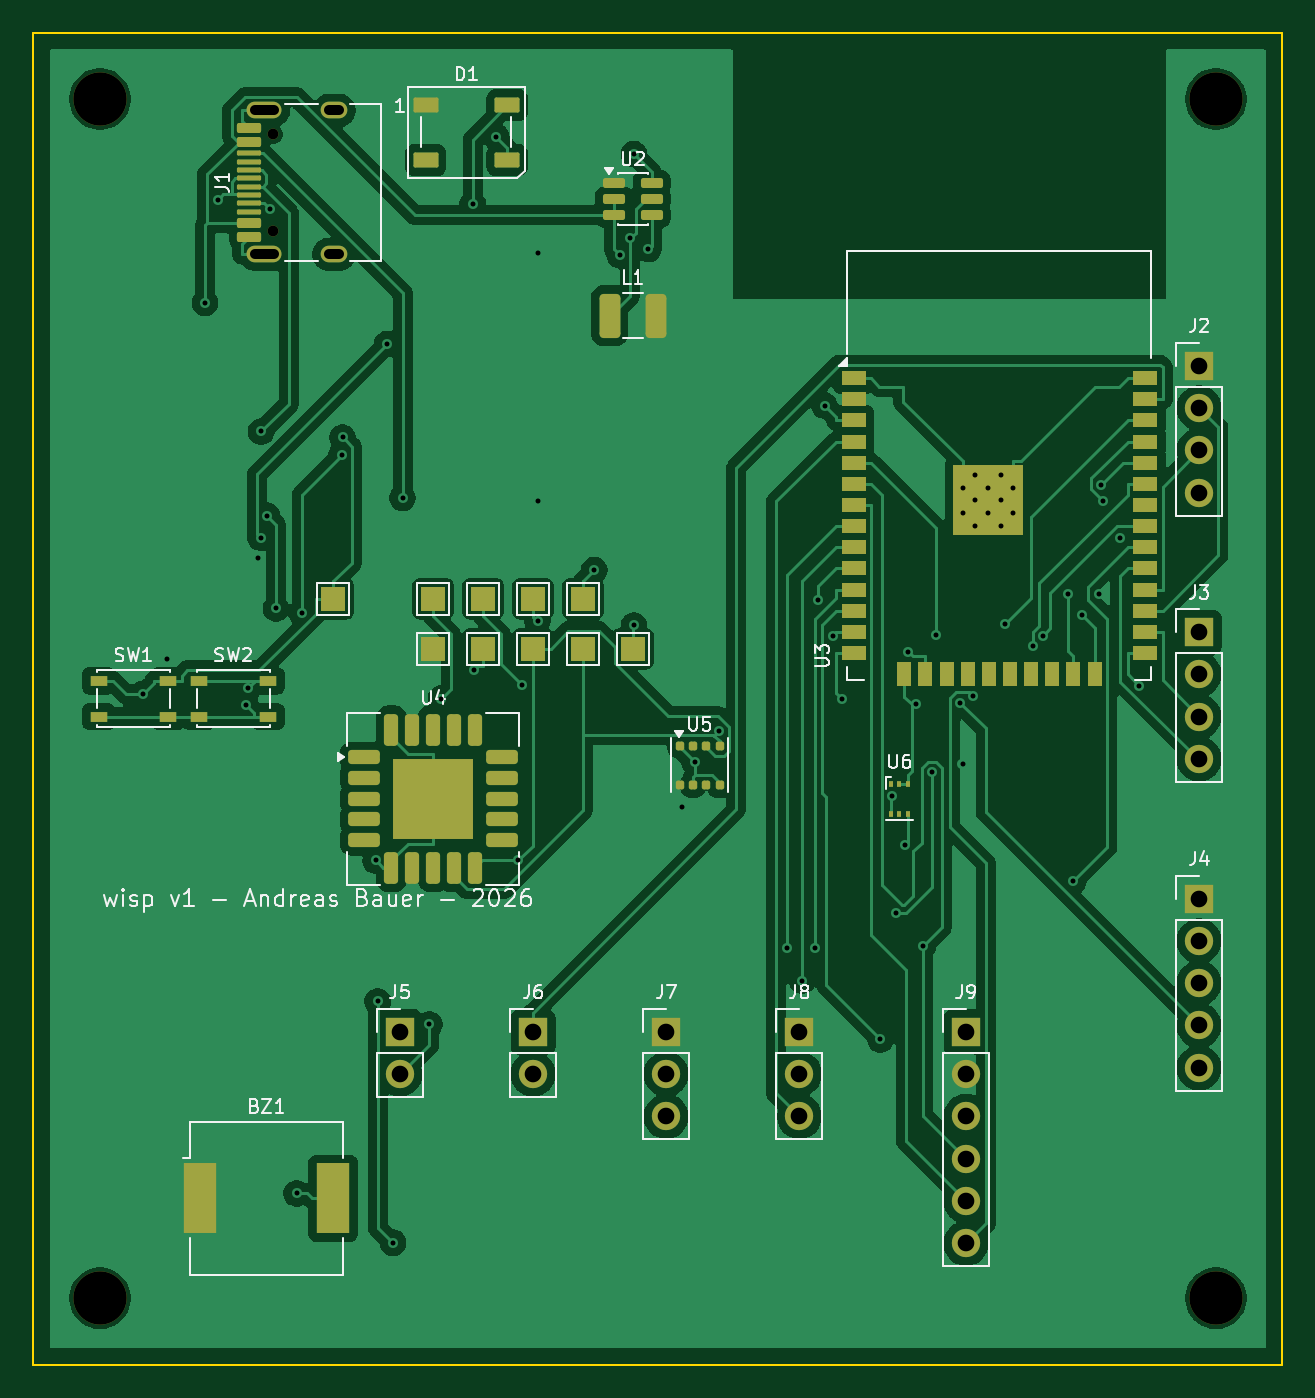
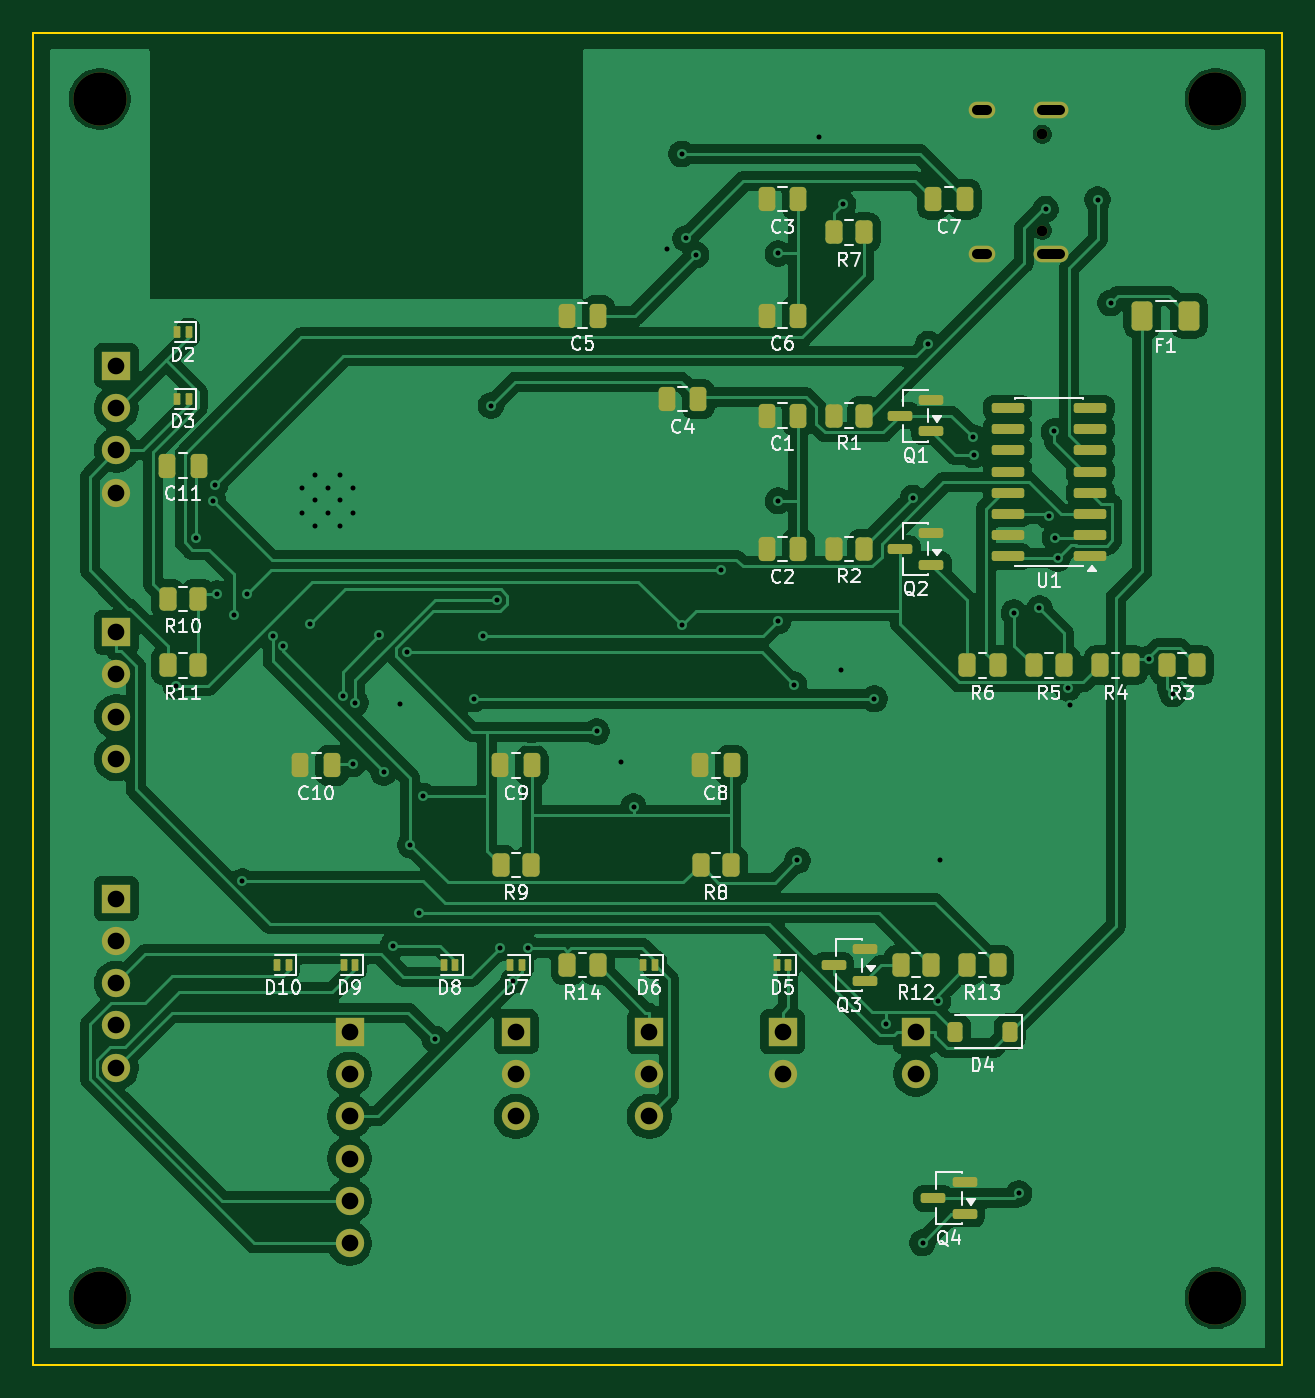
Circuit board: 10 layer files. Board 75.0 x 80.0 mm.
- bottom_copper: wisp-B_Cu.gbl (155157 bytes)
- bottom_mask: wisp-B_Mask.gbs (6344 bytes)
- paste: wisp-B_Paste.gbp (4924 bytes)
- bottom_silk: wisp-B_Silkscreen.gbo (58087 bytes)
- outline: wisp-Edge_Cuts.gm1 (611 bytes)
- top_copper: wisp-F_Cu.gtl (132842 bytes)
- top_mask: wisp-F_Mask.gts (7210 bytes)
- paste: wisp-F_Paste.gtp (5337 bytes)
- top_silk: wisp-F_Silkscreen.gto (38372 bytes)
- drill: wisp.drl (2477 bytes)

=== bottom_copper: wisp-B_Cu.gbl (155157 bytes, source omitted) ===
=== bottom_mask: wisp-B_Mask.gbs (6344 bytes, source omitted) ===
=== paste: wisp-B_Paste.gbp ===
%TF.GenerationSoftware,KiCad,Pcbnew,10.0.5*%
%TF.CreationDate,2026-08-07T16:39:31+02:00*%
%TF.ProjectId,wisp,77697370-2e6b-4696-9361-645f70636258,rev?*%
%TF.SameCoordinates,Original*%
%TF.FileFunction,Paste,Bot*%
%TF.FilePolarity,Positive*%
%FSLAX46Y46*%
G04 Gerber Fmt 4.6, Leading zero omitted, Abs format (unit mm)*
G04 Created by KiCad (PCBNEW 10.0.5) date 2026-08-07 16:39:31*
%MOMM*%
%LPD*%
G01*
G04 APERTURE LIST*
G04 Aperture macros list*
%AMRoundRect*
0 Rectangle with rounded corners*
0 $1 Rounding radius*
0 $2 $3 $4 $5 $6 $7 $8 $9 X,Y pos of 4 corners*
0 Add a 4 corners polygon primitive as box body*
4,1,4,$2,$3,$4,$5,$6,$7,$8,$9,$2,$3,0*
0 Add four circle primitives for the rounded corners*
1,1,$1+$1,$2,$3*
1,1,$1+$1,$4,$5*
1,1,$1+$1,$6,$7*
1,1,$1+$1,$8,$9*
0 Add four rect primitives between the rounded corners*
20,1,$1+$1,$2,$3,$4,$5,0*
20,1,$1+$1,$4,$5,$6,$7,0*
20,1,$1+$1,$6,$7,$8,$9,0*
20,1,$1+$1,$8,$9,$2,$3,0*%
G04 Aperture macros list end*
%ADD10RoundRect,0.150000X-0.587500X-0.150000X0.587500X-0.150000X0.587500X0.150000X-0.587500X0.150000X0*%
%ADD11RoundRect,0.250000X-0.250000X-0.475000X0.250000X-0.475000X0.250000X0.475000X-0.250000X0.475000X0*%
%ADD12RoundRect,0.250000X-0.262500X-0.450000X0.262500X-0.450000X0.262500X0.450000X-0.262500X0.450000X0*%
%ADD13RoundRect,0.050000X-0.100000X-0.250000X0.100000X-0.250000X0.100000X0.250000X-0.100000X0.250000X0*%
%ADD14RoundRect,0.150000X-0.825000X-0.150000X0.825000X-0.150000X0.825000X0.150000X-0.825000X0.150000X0*%
%ADD15RoundRect,0.225000X-0.225000X-0.375000X0.225000X-0.375000X0.225000X0.375000X-0.225000X0.375000X0*%
%ADD16RoundRect,0.250000X-0.375000X-0.625000X0.375000X-0.625000X0.375000X0.625000X-0.375000X0.625000X0*%
G04 APERTURE END LIST*
D10*
%TO.C,Q4*%
X19062500Y-70950000D03*
X19062500Y-69050000D03*
X20937500Y-70000000D03*
%TD*%
D11*
%TO.C,C2*%
X29050000Y-31000000D03*
X30950000Y-31000000D03*
%TD*%
D12*
%TO.C,R11*%
X65087500Y-38000000D03*
X66912500Y-38000000D03*
%TD*%
%TO.C,R8*%
X33087500Y-50000000D03*
X34912500Y-50000000D03*
%TD*%
D11*
%TO.C,C1*%
X29050000Y-23000000D03*
X30950000Y-23000000D03*
%TD*%
D13*
%TO.C,D5*%
X29650000Y-56000000D03*
X30350000Y-56000000D03*
%TD*%
D11*
%TO.C,C10*%
X57050000Y-44000000D03*
X58950000Y-44000000D03*
%TD*%
D10*
%TO.C,Q2*%
X21062500Y-31950000D03*
X21062500Y-30050000D03*
X22937500Y-31000000D03*
%TD*%
D11*
%TO.C,C11*%
X65050000Y-26000000D03*
X66950000Y-26000000D03*
%TD*%
D12*
%TO.C,R14*%
X41087500Y-56000000D03*
X42912500Y-56000000D03*
%TD*%
%TO.C,R13*%
X17087500Y-56000000D03*
X18912500Y-56000000D03*
%TD*%
%TO.C,R1*%
X25087500Y-23000000D03*
X26912500Y-23000000D03*
%TD*%
D14*
%TO.C,U1*%
X11525000Y-31445000D03*
X11525000Y-30175000D03*
X11525000Y-28905000D03*
X11525000Y-27635000D03*
X11525000Y-26365000D03*
X11525000Y-25095000D03*
X11525000Y-23825000D03*
X11525000Y-22555000D03*
X16475000Y-22555000D03*
X16475000Y-23825000D03*
X16475000Y-25095000D03*
X16475000Y-26365000D03*
X16475000Y-27635000D03*
X16475000Y-28905000D03*
X16475000Y-30175000D03*
X16475000Y-31445000D03*
%TD*%
D12*
%TO.C,R12*%
X21087500Y-56000000D03*
X22912500Y-56000000D03*
%TD*%
%TO.C,R5*%
X13087500Y-38000000D03*
X14912500Y-38000000D03*
%TD*%
%TO.C,R2*%
X25087500Y-31000000D03*
X26912500Y-31000000D03*
%TD*%
D11*
%TO.C,C3*%
X29050000Y-10000000D03*
X30950000Y-10000000D03*
%TD*%
D13*
%TO.C,D9*%
X55650000Y-56000000D03*
X56350000Y-56000000D03*
%TD*%
%TO.C,D6*%
X37650000Y-56000000D03*
X38350000Y-56000000D03*
%TD*%
%TO.C,D7*%
X45650000Y-56000000D03*
X46350000Y-56000000D03*
%TD*%
D15*
%TO.C,D4*%
X16350000Y-60000000D03*
X19650000Y-60000000D03*
%TD*%
D11*
%TO.C,C6*%
X29050000Y-17000000D03*
X30950000Y-17000000D03*
%TD*%
D13*
%TO.C,D3*%
X65650000Y-22000000D03*
X66350000Y-22000000D03*
%TD*%
D11*
%TO.C,C7*%
X19050000Y-10000000D03*
X20950000Y-10000000D03*
%TD*%
D12*
%TO.C,R10*%
X65087500Y-34000000D03*
X66912500Y-34000000D03*
%TD*%
D11*
%TO.C,C5*%
X41050000Y-17000000D03*
X42950000Y-17000000D03*
%TD*%
D10*
%TO.C,Q3*%
X25062500Y-56950000D03*
X25062500Y-55050000D03*
X26937500Y-56000000D03*
%TD*%
D12*
%TO.C,R4*%
X9087500Y-38000000D03*
X10912500Y-38000000D03*
%TD*%
D13*
%TO.C,D2*%
X65650000Y-18000000D03*
X66350000Y-18000000D03*
%TD*%
D12*
%TO.C,R9*%
X45087500Y-50000000D03*
X46912500Y-50000000D03*
%TD*%
%TO.C,R3*%
X5087500Y-38000000D03*
X6912500Y-38000000D03*
%TD*%
D11*
%TO.C,C4*%
X35050000Y-22000000D03*
X36950000Y-22000000D03*
%TD*%
D10*
%TO.C,Q1*%
X21062500Y-23950000D03*
X21062500Y-22050000D03*
X22937500Y-23000000D03*
%TD*%
D16*
%TO.C,F1*%
X5600000Y-17000000D03*
X8400000Y-17000000D03*
%TD*%
D12*
%TO.C,R6*%
X17087500Y-38000000D03*
X18912500Y-38000000D03*
%TD*%
D11*
%TO.C,C8*%
X33050000Y-44000000D03*
X34950000Y-44000000D03*
%TD*%
D13*
%TO.C,D10*%
X59650000Y-56000000D03*
X60350000Y-56000000D03*
%TD*%
D12*
%TO.C,R7*%
X25087500Y-12000000D03*
X26912500Y-12000000D03*
%TD*%
D13*
%TO.C,D8*%
X49650000Y-56000000D03*
X50350000Y-56000000D03*
%TD*%
D11*
%TO.C,C9*%
X45050000Y-44000000D03*
X46950000Y-44000000D03*
%TD*%
M02*

=== bottom_silk: wisp-B_Silkscreen.gbo (58087 bytes, source omitted) ===
=== outline: wisp-Edge_Cuts.gm1 ===
%TF.GenerationSoftware,KiCad,Pcbnew,10.0.5*%
%TF.CreationDate,2026-08-07T16:39:31+02:00*%
%TF.ProjectId,wisp,77697370-2e6b-4696-9361-645f70636258,rev?*%
%TF.SameCoordinates,Original*%
%TF.FileFunction,Profile,NP*%
%FSLAX46Y46*%
G04 Gerber Fmt 4.6, Leading zero omitted, Abs format (unit mm)*
G04 Created by KiCad (PCBNEW 10.0.5) date 2026-08-07 16:39:31*
%MOMM*%
%LPD*%
G01*
G04 APERTURE LIST*
%TA.AperFunction,Profile*%
%ADD10C,0.100000*%
%TD*%
G04 APERTURE END LIST*
D10*
X0Y0D02*
X75000000Y0D01*
X0Y-80000000D02*
X0Y0D01*
X75000000Y0D02*
X75000000Y-80000000D01*
X75000000Y-80000000D02*
X0Y-80000000D01*
M02*

=== top_copper: wisp-F_Cu.gtl (132842 bytes, source omitted) ===
=== top_mask: wisp-F_Mask.gts (7210 bytes, source omitted) ===
=== paste: wisp-F_Paste.gtp ===
%TF.GenerationSoftware,KiCad,Pcbnew,10.0.5*%
%TF.CreationDate,2026-08-07T16:39:31+02:00*%
%TF.ProjectId,wisp,77697370-2e6b-4696-9361-645f70636258,rev?*%
%TF.SameCoordinates,Original*%
%TF.FileFunction,Paste,Top*%
%TF.FilePolarity,Positive*%
%FSLAX46Y46*%
G04 Gerber Fmt 4.6, Leading zero omitted, Abs format (unit mm)*
G04 Created by KiCad (PCBNEW 10.0.5) date 2026-08-07 16:39:31*
%MOMM*%
%LPD*%
G01*
G04 APERTURE LIST*
G04 Aperture macros list*
%AMRoundRect*
0 Rectangle with rounded corners*
0 $1 Rounding radius*
0 $2 $3 $4 $5 $6 $7 $8 $9 X,Y pos of 4 corners*
0 Add a 4 corners polygon primitive as box body*
4,1,4,$2,$3,$4,$5,$6,$7,$8,$9,$2,$3,0*
0 Add four circle primitives for the rounded corners*
1,1,$1+$1,$2,$3*
1,1,$1+$1,$4,$5*
1,1,$1+$1,$6,$7*
1,1,$1+$1,$8,$9*
0 Add four rect primitives between the rounded corners*
20,1,$1+$1,$2,$3,$4,$5,0*
20,1,$1+$1,$4,$5,$6,$7,0*
20,1,$1+$1,$6,$7,$8,$9,0*
20,1,$1+$1,$8,$9,$2,$3,0*%
G04 Aperture macros list end*
%ADD10R,2.000000X4.200000*%
%ADD11R,1.050000X0.650000*%
%ADD12RoundRect,0.125000X-0.125000X-0.137500X0.125000X-0.137500X0.125000X0.137500X-0.125000X0.137500X0*%
%ADD13RoundRect,0.250001X-0.714999X-0.714999X0.714999X-0.714999X0.714999X0.714999X-0.714999X0.714999X0*%
%ADD14RoundRect,0.212500X-0.737500X-0.212500X0.737500X-0.212500X0.737500X0.212500X-0.737500X0.212500X0*%
%ADD15RoundRect,0.212500X-0.212500X-0.737500X0.212500X-0.737500X0.212500X0.737500X-0.212500X0.737500X0*%
%ADD16RoundRect,0.150000X0.575000X-0.150000X0.575000X0.150000X-0.575000X0.150000X-0.575000X-0.150000X0*%
%ADD17RoundRect,0.075000X0.650000X-0.075000X0.650000X0.075000X-0.650000X0.075000X-0.650000X-0.075000X0*%
%ADD18RoundRect,0.150000X-0.512500X-0.150000X0.512500X-0.150000X0.512500X0.150000X-0.512500X0.150000X0*%
%ADD19R,1.500000X0.900000*%
%ADD20R,0.900000X1.500000*%
%ADD21R,1.050000X1.050000*%
%ADD22R,0.300000X0.400000*%
%ADD23RoundRect,0.090000X-0.660000X-0.360000X0.660000X-0.360000X0.660000X0.360000X-0.660000X0.360000X0*%
%ADD24RoundRect,0.250000X-0.375000X-1.075000X0.375000X-1.075000X0.375000X1.075000X-0.375000X1.075000X0*%
G04 APERTURE END LIST*
D10*
%TO.C,BZ1*%
X10000000Y-70000000D03*
X18000000Y-70000000D03*
%TD*%
D11*
%TO.C,SW1*%
X3925000Y-38925000D03*
X8075000Y-38925000D03*
X3925000Y-41075000D03*
X8075000Y-41075000D03*
%TD*%
D12*
%TO.C,U5*%
X38800000Y-42812500D03*
X39600000Y-42812500D03*
X40400000Y-42812500D03*
X41200000Y-42812500D03*
X41200000Y-45187500D03*
X40400000Y-45187500D03*
X39600000Y-45187500D03*
X38800000Y-45187500D03*
%TD*%
D13*
%TO.C,U4*%
X22800000Y-44800000D03*
X22800000Y-47200000D03*
X25200000Y-44800000D03*
X25200000Y-47200000D03*
D14*
X19850000Y-43500000D03*
X19850000Y-44750000D03*
X19850000Y-46000000D03*
X19850000Y-47250000D03*
X19850000Y-48500000D03*
D15*
X21500000Y-50150000D03*
X22750000Y-50150000D03*
X24000000Y-50150000D03*
X25250000Y-50150000D03*
X26500000Y-50150000D03*
D14*
X28150000Y-48500000D03*
X28150000Y-47250000D03*
X28150000Y-46000000D03*
X28150000Y-44750000D03*
X28150000Y-43500000D03*
D15*
X26500000Y-41850000D03*
X25250000Y-41850000D03*
X24000000Y-41850000D03*
X22750000Y-41850000D03*
X21500000Y-41850000D03*
%TD*%
D11*
%TO.C,SW2*%
X9925000Y-38925000D03*
X14075000Y-38925000D03*
X9925000Y-41075000D03*
X14075000Y-41075000D03*
%TD*%
D16*
%TO.C,J1*%
X12955000Y-12250000D03*
X12955000Y-11450000D03*
D17*
X12955000Y-10250000D03*
X12955000Y-9250000D03*
X12955000Y-8750000D03*
X12955000Y-7750000D03*
D16*
X12955000Y-6550000D03*
X12955000Y-5750000D03*
X12955000Y-5750000D03*
X12955000Y-6550000D03*
D17*
X12955000Y-7250000D03*
X12955000Y-8250000D03*
X12955000Y-9750000D03*
X12955000Y-10750000D03*
D16*
X12955000Y-11450000D03*
X12955000Y-12250000D03*
%TD*%
D18*
%TO.C,U2*%
X34862500Y-9050000D03*
X34862500Y-10000000D03*
X34862500Y-10950000D03*
X37137500Y-10950000D03*
X37137500Y-10000000D03*
X37137500Y-9050000D03*
%TD*%
D19*
%TO.C,U3*%
X49250000Y-20750000D03*
X49250000Y-22020000D03*
X49250000Y-23290000D03*
X49250000Y-24560000D03*
X49250000Y-25830000D03*
X49250000Y-27100000D03*
X49250000Y-28370000D03*
X49250000Y-29640000D03*
X49250000Y-30910000D03*
X49250000Y-32180000D03*
X49250000Y-33450000D03*
X49250000Y-34720000D03*
X49250000Y-35990000D03*
X49250000Y-37260000D03*
D20*
X52290000Y-38510000D03*
X53560000Y-38510000D03*
X54830000Y-38510000D03*
X56100000Y-38510000D03*
X57370000Y-38510000D03*
X58640000Y-38510000D03*
X59910000Y-38510000D03*
X61180000Y-38510000D03*
X62450000Y-38510000D03*
X63720000Y-38510000D03*
D19*
X66750000Y-37260000D03*
X66750000Y-35990000D03*
X66750000Y-34720000D03*
X66750000Y-33450000D03*
X66750000Y-32180000D03*
X66750000Y-30910000D03*
X66750000Y-29640000D03*
X66750000Y-28370000D03*
X66750000Y-27100000D03*
X66750000Y-25830000D03*
X66750000Y-24560000D03*
X66750000Y-23290000D03*
X66750000Y-22020000D03*
X66750000Y-20750000D03*
D21*
X55795000Y-26565000D03*
X55795000Y-28090000D03*
X55795000Y-29615000D03*
X57320000Y-26565000D03*
X57320000Y-28090000D03*
X57320000Y-29615000D03*
X58845000Y-26565000D03*
X58845000Y-28090000D03*
X58845000Y-29615000D03*
%TD*%
D22*
%TO.C,U6*%
X51500000Y-45100000D03*
X52000000Y-45100000D03*
X52500000Y-45100000D03*
X52500000Y-46900000D03*
X52000000Y-46900000D03*
X51500000Y-46900000D03*
%TD*%
D23*
%TO.C,D1*%
X23550000Y-4350000D03*
X23550000Y-7650000D03*
X28450000Y-7650000D03*
X28450000Y-4350000D03*
%TD*%
D24*
%TO.C,L1*%
X34600000Y-17000000D03*
X37400000Y-17000000D03*
%TD*%
M02*

=== top_silk: wisp-F_Silkscreen.gto (38372 bytes, source omitted) ===
=== drill: wisp.drl ===
M48
; DRILL file KiCad 10.0.5 date 2026-08-07T16:39:37
; FORMAT={-:-/ absolute / metric / decimal}
; #@! TF.CreationDate,2026-08-07T16:39:37+02:00
; #@! TF.GenerationSoftware,Kicad,Pcbnew,10.0.5
; #@! TF.FileFunction,MixedPlating,1,2
FMAT,2
METRIC
; #@! TA.AperFunction,Plated,PTH,ViaDrill
T1C0.300
; #@! TA.AperFunction,Plated,PTH,ComponentDrill
T2C0.300
; #@! TA.AperFunction,Plated,PTH,ComponentDrill
T3C0.600
; #@! TA.AperFunction,Plated,PTH,ComponentDrill
T4C1.000
; #@! TA.AperFunction,NonPlated,NPTH,ComponentDrill
T5C0.650
; #@! TA.AperFunction,NonPlated,NPTH,ComponentDrill
T6C3.200
%
G90
G05
T1
X6.567Y-39.725
X8.0Y-37.594
X10.298Y-16.236
X11.084Y-10.03
X12.743Y-40.362
X12.867Y-39.382
X13.479Y-31.572
X13.638Y-30.33
X13.682Y-23.954
X14.023Y-29.014
X14.198Y-10.595
X14.57Y-34.577
X15.808Y-69.704
X16.105Y-34.828
X18.513Y-25.356
X18.562Y-24.309
X20.56Y-49.711
X20.678Y-58.173
X21.242Y-18.698
X21.593Y-72.674
X22.173Y-27.949
X23.77Y-59.554
X24.485Y-40.0
X26.378Y-10.305
X26.484Y-38.265
X27.784Y-6.255
X29.109Y-49.711
X29.312Y-39.157
X30.27Y-13.266
X30.27Y-28.118
X30.27Y-35.335
X33.678Y-32.273
X35.204Y-13.347
X35.809Y-12.364
X36.055Y-7.288
X36.055Y-35.598
X36.931Y-13.001
X38.947Y-46.488
X39.716Y-43.815
X41.162Y-41.967
X45.269Y-54.967
X46.163Y-56.929
X46.942Y-54.965
X47.137Y-34.083
X47.511Y-22.399
X47.994Y-36.207
X48.529Y-40.0
X50.857Y-60.452
X51.567Y-45.841
X51.809Y-52.866
X52.343Y-48.785
X52.546Y-37.216
X52.97Y-40.337
X53.409Y-54.852
X53.944Y-44.418
X54.214Y-36.195
X55.658Y-40.243
X55.789Y-43.917
X56.4Y-39.821
X58.344Y-35.529
X59.995Y-36.863
X60.612Y-36.229
X62.153Y-33.728
X62.43Y-50.976
X62.949Y-34.96
X63.965Y-33.699
X64.092Y-27.153
X64.212Y-28.142
X65.245Y-30.37
X66.417Y-39.246
T2
X55.795Y-27.327
X55.795Y-28.852
X56.557Y-26.565
X56.557Y-28.09
X56.557Y-29.615
X57.32Y-27.327
X57.32Y-28.852
X58.082Y-26.565
X58.082Y-28.09
X58.082Y-29.615
X58.845Y-27.327
X58.845Y-28.852
T4
X22.0Y-60.0
X22.0Y-62.54
X30.0Y-60.0
X30.0Y-62.54
X38.0Y-60.0
X38.0Y-62.54
X38.0Y-65.08
X46.0Y-60.0
X46.0Y-62.54
X46.0Y-65.08
X56.0Y-60.0
X56.0Y-62.54
X56.0Y-65.08
X56.0Y-67.62
X56.0Y-70.16
X56.0Y-72.7
X70.0Y-20.0
X70.0Y-22.54
X70.0Y-25.08
X70.0Y-27.62
X70.0Y-36.0
X70.0Y-38.54
X70.0Y-41.08
X70.0Y-43.62
X70.0Y-52.0
X70.0Y-54.54
X70.0Y-57.08
X70.0Y-59.62
X70.0Y-62.16
T5
X14.4Y-6.11
X14.4Y-11.89
T6
X4.0Y-4.0
X4.0Y-76.0
X71.0Y-4.0
X71.0Y-76.0
T3
X13.32Y-4.68G85X14.42Y-4.68
G05
X13.32Y-13.32G85X14.42Y-13.32
G05
X17.75Y-4.68G85X18.35Y-4.68
G05
X17.75Y-13.32G85X18.35Y-13.32
G05
M30
